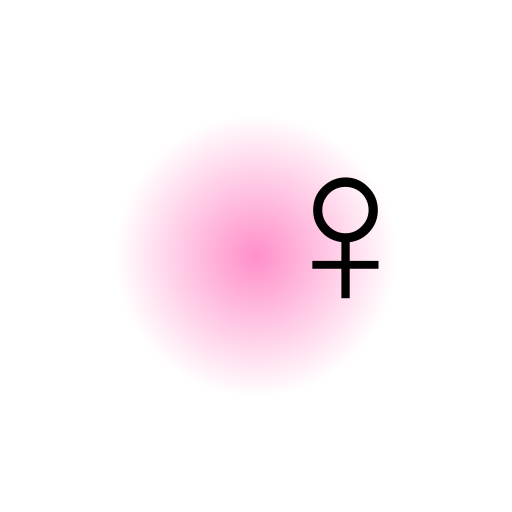
t = 0.00 s
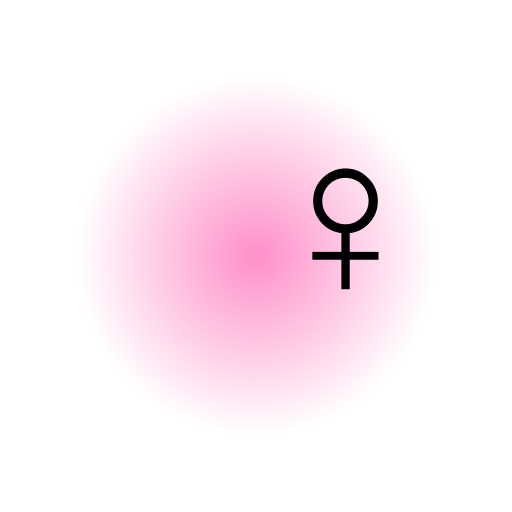
t = 0.38 s
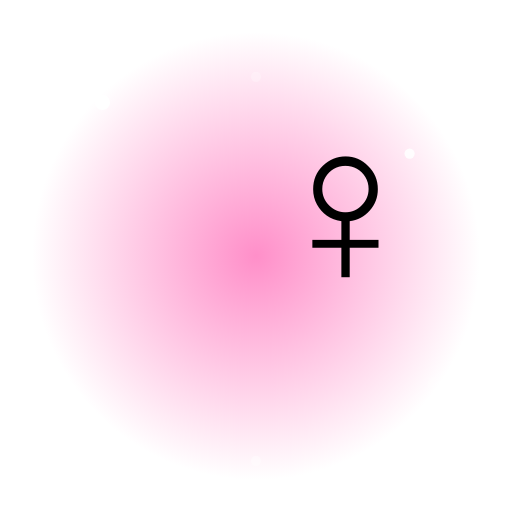
t = 0.81 s
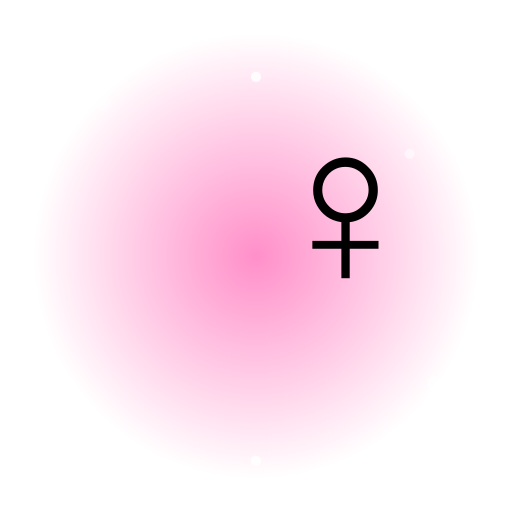
t = 1.20 s
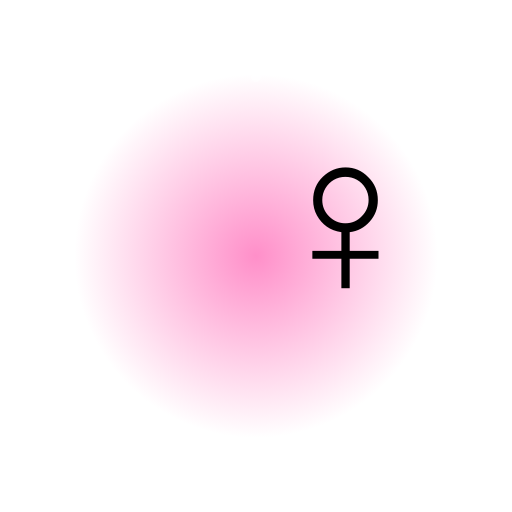
t = 1.60 s
t = 2.00 s: frame unchanged from t = 0.00 s, image omitted

The animated SVG that drew these frames (rendered in a browser with its animation timeline set to each time). Animation: 8 SMIL elements (animate=7,animateTransform=1); one cycle of 2.40 s, repeats indefinitely.

<svg xmlns="http://www.w3.org/2000/svg" viewBox="0 0 200 200">
  <defs>
    <radialGradient id="g" cx="50%" cy="50%" r="50%"><stop offset="0%" stop-color="#ff8fc9"/><stop offset="100%" stop-color="#ff8fc9" stop-opacity="0"/></radialGradient>
  </defs>
  <circle cx="100" cy="100" r="80" fill="url(#g)"><animate attributeName="r" values="55;95;55" dur="2s" repeatCount="indefinite"/></circle>
  <g><text x="100" y="120" font-size="90" text-anchor="middle">🧜‍♀️</text>
    <animateTransform attributeName="transform" type="translate" values="0 0;0 -10;0 0" dur="2s" repeatCount="indefinite"/>
  </g>
  <g fill="#fff">
    <circle cx="40" cy="40" r="3"><animate attributeName="opacity" values="0;1;0" dur="1.5s" repeatCount="indefinite"/></circle>
    <circle cx="160" cy="60" r="2"><animate attributeName="opacity" values="0;1;0" dur="1.2s" begin="0.3s" repeatCount="indefinite"/></circle>
    <circle cx="170" cy="150" r="3"><animate attributeName="opacity" values="0;1;0" dur="1.8s" begin="0.6s" repeatCount="indefinite"/></circle>
    <circle cx="30" cy="160" r="2"><animate attributeName="opacity" values="0;1;0" dur="1.4s" begin="0.9s" repeatCount="indefinite"/></circle>
    <circle cx="100" cy="30" r="2"><animate attributeName="opacity" values="1;0;1" dur="1.3s" repeatCount="indefinite"/></circle>
    <circle cx="100" cy="180" r="2"><animate attributeName="opacity" values="0;1;0" dur="1.7s" begin="0.5s" repeatCount="indefinite"/></circle>
  </g>
</svg>
